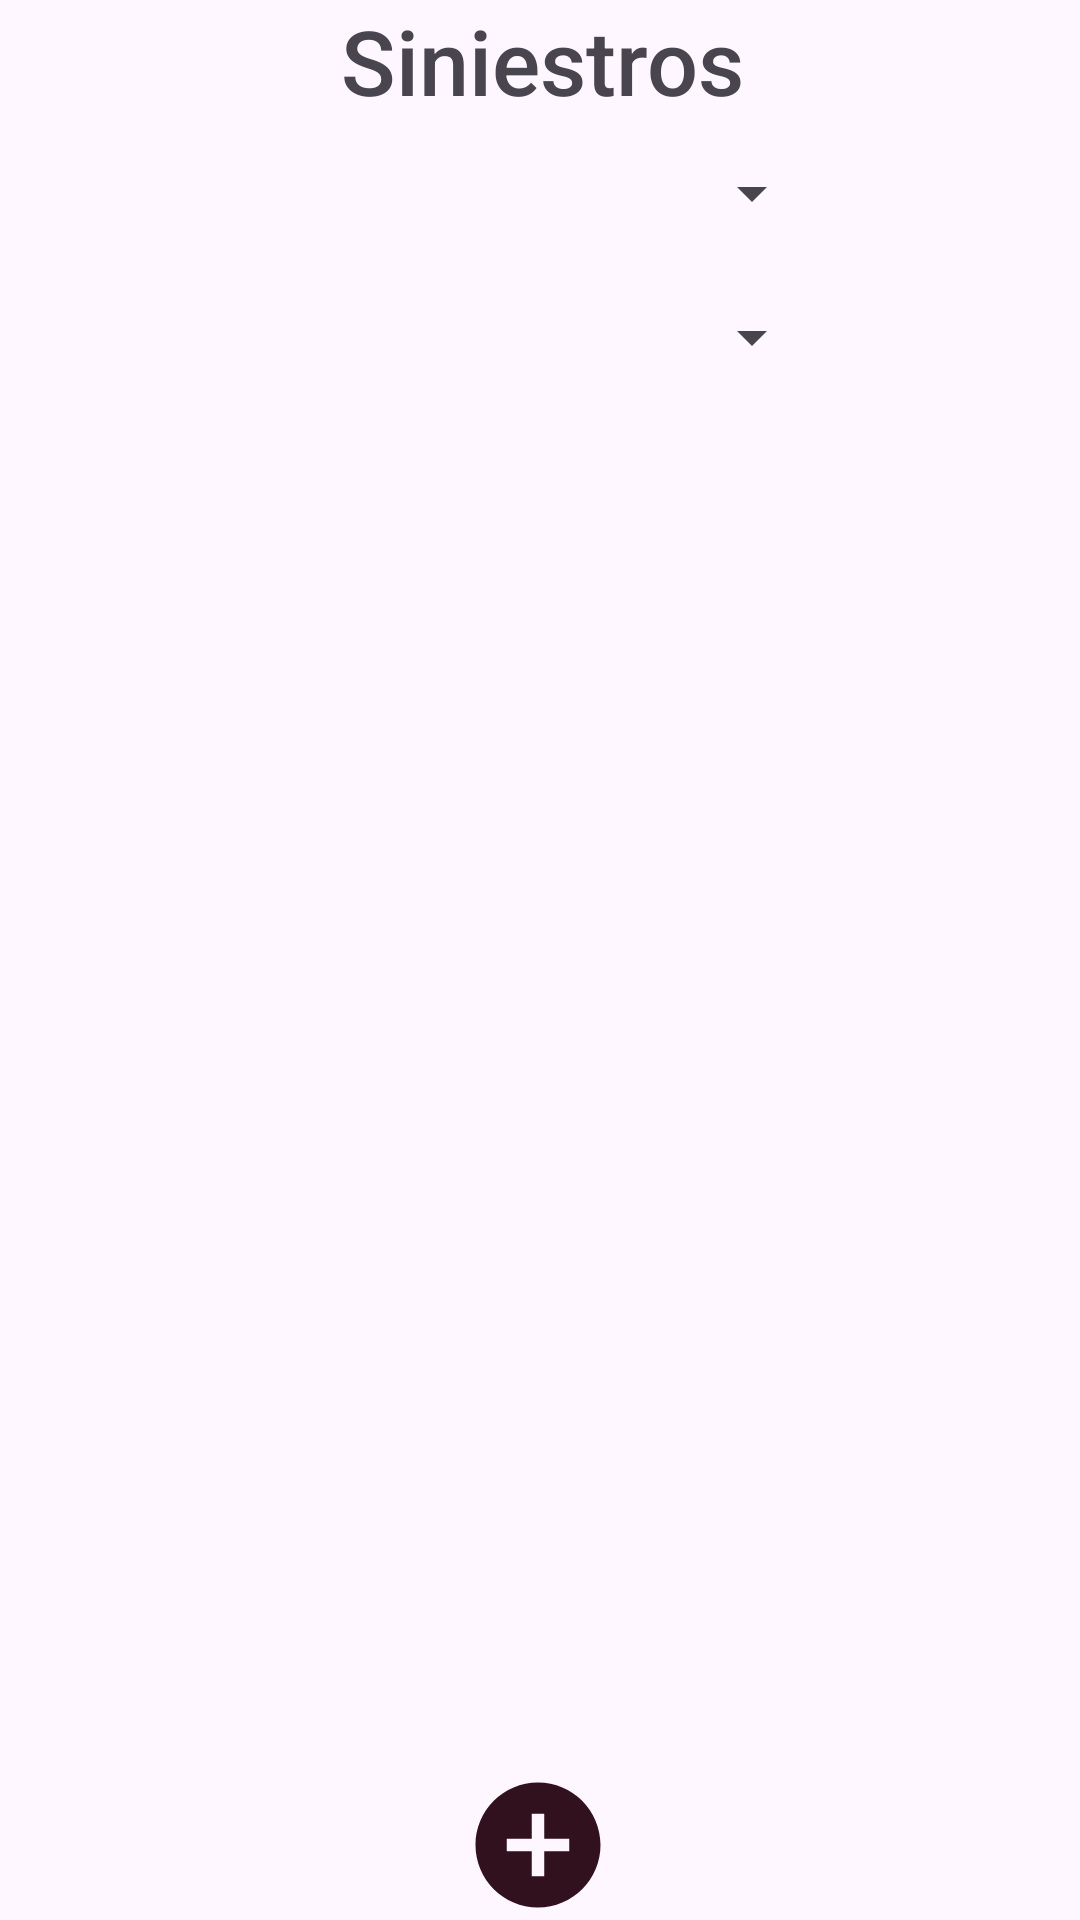

Layout XML and referenced resources for this Android screen:
<!-- AndroidManifest.xml: application theme Theme.OrtSeguros -->
<!-- res/layout/fragment_siniestros.xml -->
<?xml version="1.0" encoding="utf-8"?>
<androidx.constraintlayout.widget.ConstraintLayout xmlns:android="http://schemas.android.com/apk/res/android"
    xmlns:app="http://schemas.android.com/apk/res-auto"
    xmlns:tools="http://schemas.android.com/tools"
    android:id="@+id/frameLayout6"
    android:layout_width="match_parent"
    android:layout_height="match_parent"
    tools:context=".fragments.home.siniestros.SiniestrosFragment">

    <ImageView
        android:id="@+id/btnNuevoSiniestro"
        android:layout_width="50dp"
        android:layout_height="50dp"
        android:importantForAccessibility="no"
        android:src="@drawable/baseline_add_circle_24"
        app:layout_constraintBottom_toBottomOf="parent"
        app:layout_constraintEnd_toEndOf="parent"
        app:layout_constraintHorizontal_bias="0.498"
        app:layout_constraintStart_toStartOf="parent"
        app:layout_constraintTop_toBottomOf="@+id/recSiniestro" />

    <Spinner
        android:id="@+id/spinnerEstadoSiniestro"
        android:layout_width="189dp"
        android:layout_height="48dp"
        app:layout_constraintBottom_toTopOf="@+id/recSiniestro"
        app:layout_constraintEnd_toEndOf="parent"
        app:layout_constraintStart_toStartOf="parent"
        app:layout_constraintTop_toBottomOf="@+id/spinnerPatentesSiniestros" />

    <Spinner
        android:id="@+id/spinnerPatentesSiniestros"
        android:layout_width="189dp"
        android:layout_height="48dp"
        app:layout_constraintBottom_toTopOf="@+id/spinnerEstadoSiniestro"
        app:layout_constraintEnd_toEndOf="parent"
        app:layout_constraintStart_toStartOf="parent"
        app:layout_constraintTop_toBottomOf="@+id/txtSiniestros" />

    <androidx.recyclerview.widget.RecyclerView
        android:id="@+id/recSiniestro"
        android:layout_width="340dp"
        android:layout_height="0dp"
        app:layout_constraintBottom_toTopOf="@+id/btnNuevoSiniestro"
        app:layout_constraintEnd_toEndOf="parent"
        app:layout_constraintHorizontal_bias="0.523"
        app:layout_constraintStart_toStartOf="parent"
        app:layout_constraintTop_toBottomOf="@+id/spinnerEstadoSiniestro" />

    <TextView
        android:id="@+id/txtSiniestros"
        android:layout_width="wrap_content"
        android:layout_height="wrap_content"
        android:fontFamily="sans-serif-medium"
        android:text="@string/Siniestros"
        android:textSize="30sp"
        app:layout_constraintBottom_toTopOf="@+id/spinnerPatentesSiniestros"
        app:layout_constraintEnd_toEndOf="parent"
        app:layout_constraintHorizontal_bias="0.504"
        app:layout_constraintStart_toStartOf="parent"
        app:layout_constraintTop_toTopOf="parent" />

</androidx.constraintlayout.widget.ConstraintLayout>
<!-- resources referenced by this layout -->
<resources>
  <!-- drawable baseline_add_circle_24 (drawable) -->
  <vector android:height="24dp"
      android:viewportHeight="24" android:viewportWidth="24"
      android:width="24dp" xmlns:android="http://schemas.android.com/apk/res/android">
      <path android:fillColor="@color/bordo" android:pathData="M12,2C6.48,2 2,6.48 2,12s4.48,10 10,10 10,-4.48 10,-10S17.52,2 12,2zM17,13h-4v4h-2v-4L7,13v-2h4L11,7h2v4h4v2z"/>
  </vector>
  <string name="Siniestros">Siniestros</string>
  <style name="Theme.OrtSeguros" parent="Base.Theme.OrtSeguros" />
  <color name="bordo">#ff31111d</color>
  <style name="Base.Theme.OrtSeguros" parent="Theme.Material3.DayNight.NoActionBar">
          <item name="android:windowNoTitle">true</item>
          <item name="android:windowFullscreen">true</item>
          
          
      </style>
</resources>
